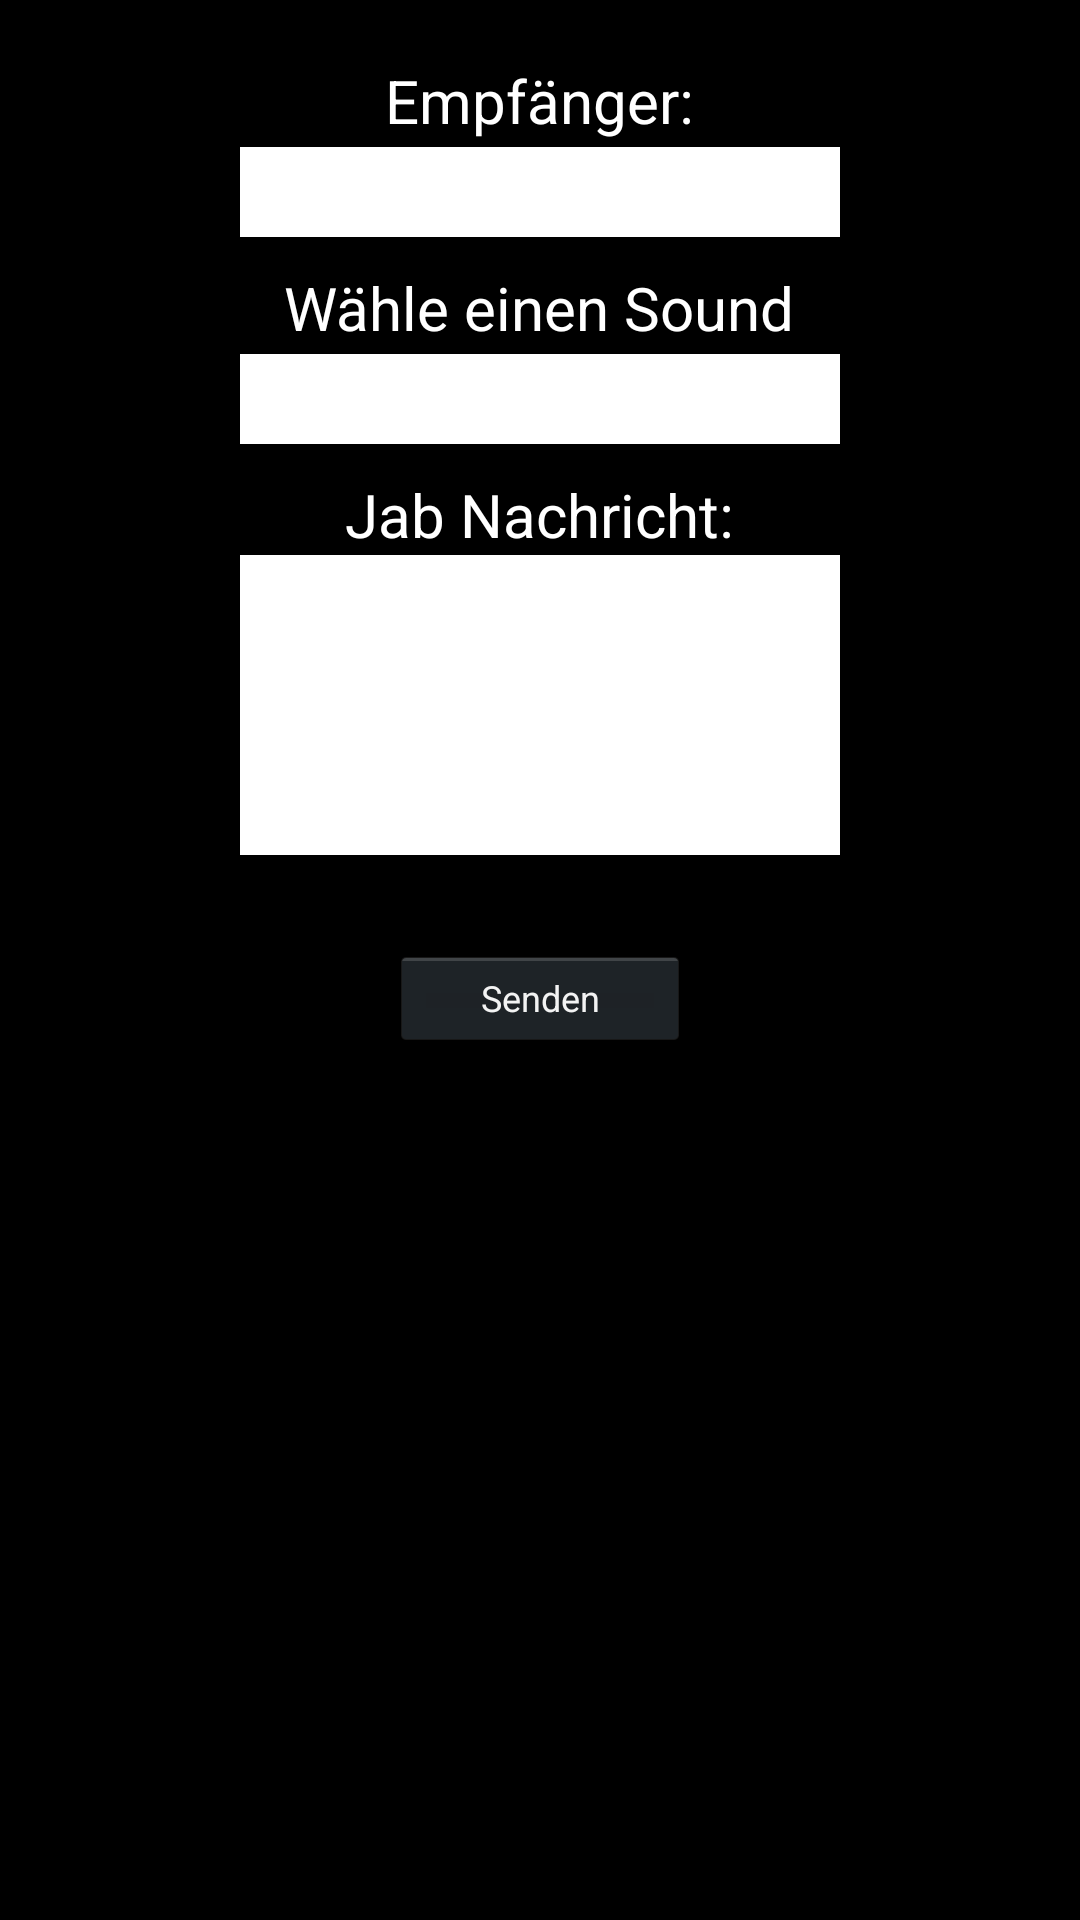

Reconstruct the res/layout file that produces this screen, plus the resources it refers to.
<!-- AndroidManifest.xml: application theme NoActionBar -->
<!-- res/layout/activity_new_message.xml -->
<ScrollView xmlns:android="http://schemas.android.com/apk/res/android"
    android:layout_width="fill_parent" android:layout_height="fill_parent">
<RelativeLayout xmlns:android="http://schemas.android.com/apk/res/android"
    xmlns:tools="http://schemas.android.com/tools"
    android:layout_width="match_parent"
    android:layout_height="match_parent" >

    <LinearLayout
        android:layout_width="match_parent"
        android:layout_height="wrap_content"
        android:orientation="vertical" >

        <LinearLayout
            android:id="@+id/konfigLayout"
            android:layout_width="wrap_content"
            android:layout_height="wrap_content"
            android:layout_gravity="center"
            android:orientation="vertical" >

            

            <TextView
                android:id="@+id/textViewReceiver"
                android:layout_width="wrap_content"
                android:layout_height="wrap_content"
                android:layout_gravity="center"
                android:layout_marginTop="20dp"
                android:text="Empfänger:"
                android:textColor="#FFFFFF"
                android:textSize="20dp" />
		
			<Spinner
		    	android:id="@+id/receiverSpinner"
		    	android:layout_width="200dp"
		    	android:layout_height="30dp"
		    	android:layout_gravity="center"
		    	android:layout_marginTop="2dp"
		    	android:background="#FFFFFF"
		    	android:popupBackground="#161616"
		    	android:drawSelectorOnTop = "true"/>

        	

			<TextView
            	android:id="@+id/textViewNumber"
            	android:layout_width="wrap_content"
            	android:layout_height="wrap_content"
            	android:layout_gravity="center"
            	android:layout_marginTop="10dp"
            	android:text="Wähle einen Sound"
            	android:textColor="#FFFFFF"
            	android:textSize="20dp" />


			<Spinner
		    	android:id="@+id/soundSpinner"
		    	android:layout_width="200dp"
		    	android:layout_height="30dp"
		    	android:layout_gravity="center"
		    	android:layout_marginTop="2dp"
		    	android:background="#FFFFFF"
		    	android:drawSelectorOnTop = "true"/>
        	
        
			

			<TextView
            	android:id="@+id/textViewText"
            	android:layout_width="wrap_content"
            	android:layout_height="wrap_content"
            	android:layout_gravity="center"
            	android:layout_marginTop="10dp"
            	android:text="Jab Nachricht:"
            	android:textColor="#FFFFFF"
            	android:textSize="20dp" />


			<EditText
            	android:id="@+id/pokeMessageEditText"
            	android:layout_width="200dp"
            	android:layout_height="100dp"
            	android:maxLength="111"
            	android:layout_gravity="center"
            	android:ems="10"
            	android:paddingLeft="5dp"
            	android:paddingRight="5dp"
            	android:textColor="#000000"
            	android:gravity="top|left"
            	android:inputType="textMultiLine"
        		android:background="#FFFFFF">
            	<requestFocus/>
        	</EditText> 
       
			
		
        	<Button
            	android:id="@+id/sendButton"
            	android:layout_width="100dp"
            	android:layout_height="35dp"
            	android:layout_gravity="center"
            	android:textSize="12dp"
            	android:layout_marginTop="30dp"
            	android:text="Senden" />
    	
    	</LinearLayout>
    </LinearLayout>

</RelativeLayout>
</ScrollView>
<!-- resources referenced by this layout -->
<resources>
  <style name="NoActionBar" parent="@android:style/Theme.Holo.NoActionBar">
          
      </style>
</resources>
